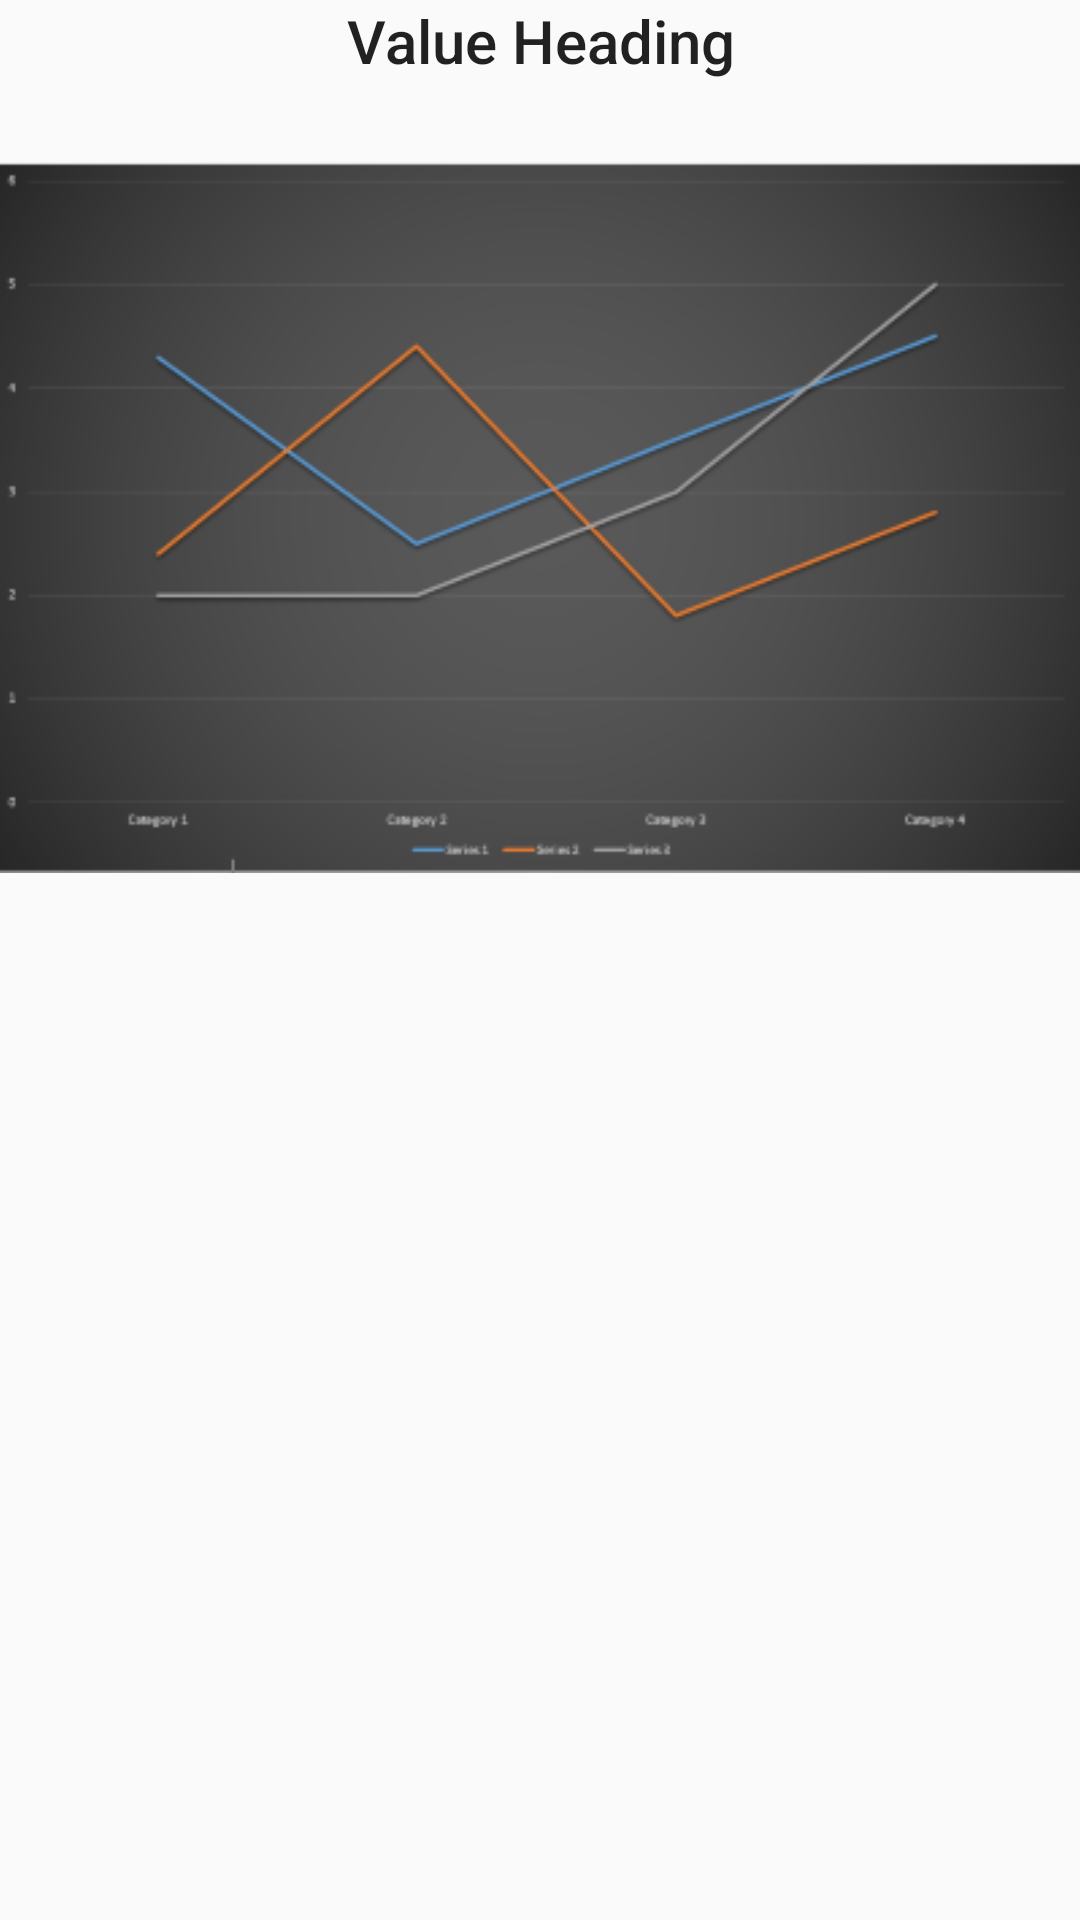

This screen was rendered from an Android layout file. Write that file and the resources it references.
<!-- AndroidManifest.xml: application theme AppTheme -->
<!-- res/layout/activity_line_chart_tab.xml -->
<?xml version="1.0" encoding="utf-8"?>
<RelativeLayout xmlns:android="http://schemas.android.com/apk/res/android"
    xmlns:app="http://schemas.android.com/apk/res-auto"
    xmlns:tools="http://schemas.android.com/tools"
    android:id="@+id/activity_line_chart_tab"
    android:layout_width="match_parent"
    android:layout_height="match_parent"
    android:paddingBottom="@dimen/activity_vertical_margin"
    android:paddingLeft="@dimen/activity_horizontal_margin"
    android:paddingRight="@dimen/activity_horizontal_margin"
    android:paddingTop="@dimen/activity_vertical_margin"
    tools:context="com.example.belzi.hciprototype.LineChartTab">
    <TextView
        android:text="Value Heading"
        android:layout_width="wrap_content"
        android:layout_height="wrap_content"
        android:layout_alignParentTop="true"
        android:id="@+id/valueHeading"
        android:layout_alignParentRight="true"
        android:layout_alignParentEnd="true"
        android:layout_alignParentLeft="true"
        android:layout_alignParentStart="true"
        android:textAppearance="@android:style/TextAppearance.Material.Title"
        android:textAlignment="center" />

    <ImageView
        android:layout_width="wrap_content"
        android:layout_height="wrap_content"
        app:srcCompat="@drawable/example_line_chart"
        android:layout_below="@+id/valueHeading"
        android:layout_centerHorizontal="true"
        android:layout_marginTop="14dp"
        android:id="@+id/imageView2" />

</RelativeLayout>
<!-- resources referenced by this layout -->
<resources>
  <!-- drawable example_line_chart: png bitmap (drawable, 51175 bytes) -->
  <style name="AppTheme" parent="Theme.AppCompat.Light.NoActionBar">
          
          <item name="colorPrimary">@color/colorPrimary</item>
          <item name="colorPrimaryDark">@color/colorPrimaryDark</item>
          <item name="colorAccent">#111111</item>
      </style>
  <!-- not gathered from this repository: default colours our renderer supplied (Android Studio template values) -->
  <color name="colorPrimary">#FF6200EE</color>
  <color name="colorPrimaryDark">#FF3700B3</color>
</resources>
